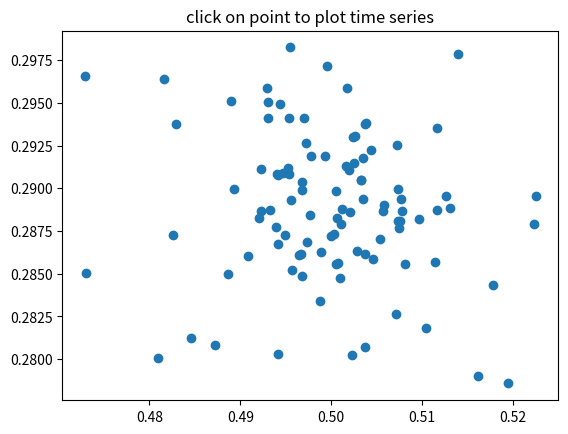

Here is the Python script that generated this plot:

import numpy as np
import matplotlib.pyplot as plt

X = np.random.rand(100, 1000)
xs = np.mean(X, axis=1)
ys = np.std(X, axis=1)

fig, ax = plt.subplots()
ax.set_title('click on point to plot time series')
line, = ax.plot(xs, ys, 'o', picker=True, pickradius=5)  # 5 points tolerance


def onpick(event):
    if event.artist != line:
        return
    n = len(event.ind)
    if not n:
        return
    fig, axs = plt.subplots(n, squeeze=False)
    for dataind, ax in zip(event.ind, axs.flat):
        ax.plot(X[dataind])
        ax.text(0.05, 0.9,
                f"$\\mu$={xs[dataind]:1.3f}\n$\\sigma$={ys[dataind]:1.3f}",
                transform=ax.transAxes, verticalalignment='top')
        ax.set_ylim(-0.5, 1.5)
    fig.show()
    return True


fig.canvas.mpl_connect('pick_event', onpick)
plt.show()